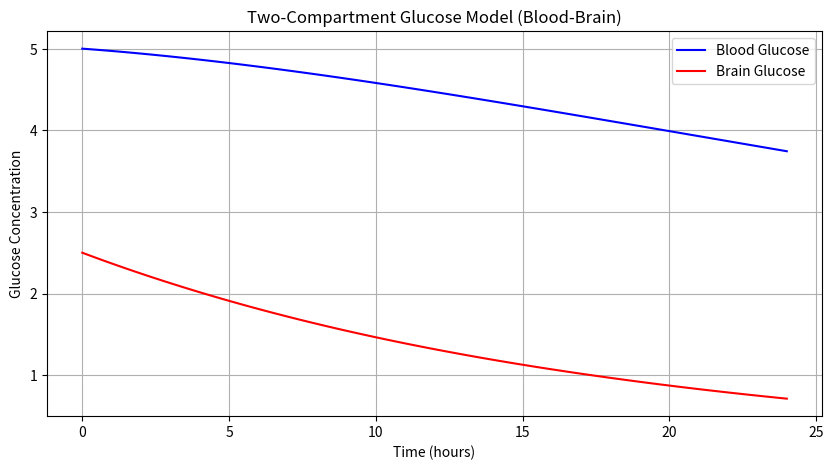
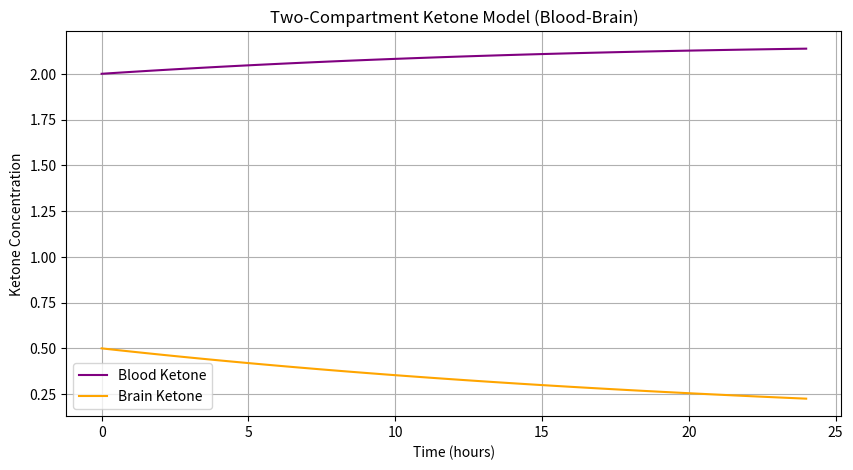

Generate these figures, in order, with matplotlib:
#!/usr/bin/env python
# coding: utf-8

# ### Glucose in brain

# In[11]:


#TODO: confirm rates and volumes, all parameters 

import numpy as np
import matplotlib.pyplot as plt
from scipy.integrate import solve_ivp
from dataclasses import dataclass

@dataclass
class GlucoseParameters:
    CL: float  # Clearance rate from blood
    V_blood: float  # Blood volume (L)
    V_brain: float  # Brain volume (L)
    Q: float  # Glucose transport rate
    brain_metabolism: float  # Brain metabolic consumption rate

def glucose_two_compartment(t, y, p: GlucoseParameters):
    dydt = np.zeros(2)
    
    # Glucose transport model between blood and brain compartments
    dydt[0] = (-p.CL / p.V_blood * y[0]  # Clearance from blood
               - p.Q / p.V_blood * y[0]  # Transport to brain
               + p.Q / p.V_brain * y[1]) # Return from brain
    
    dydt[1] = (p.Q / p.V_blood * y[0]  # Glucose transport into brain
               - p.Q / p.V_brain * y[1] # Glucose leaving brain
               - p.brain_metabolism * y[1]) # Brain glucose metabolism
    
    return dydt

def simulate_glucose(t_span, y0, p: GlucoseParameters):
    solution = solve_ivp(lambda t, y: glucose_two_compartment(t, y, p), t_span, y0, method='RK45', t_eval=np.linspace(t_span[0], t_span[1], 100))
    return solution.t, solution.y

# Example parameters for glucose metabolism
params = GlucoseParameters(
    CL=1,
    V_blood=45,
    V_brain=1.38,
    Q=0.05,
    brain_metabolism=0.02)

# Initial conditions: Glucose concentrations in blood and brain
y0 = [5.0, 2.5]  # Initial blood and brain glucose levels mM
t_span = (0, 24)  # Simulate for 24 hours

time, results = simulate_glucose(t_span, y0, params)

# Plot the results
plt.figure(figsize=(10, 5))
plt.plot(time, results[0], label='Blood Glucose', color='blue')
plt.plot(time, results[1], label='Brain Glucose', color='red')
plt.xlabel('Time (hours)')
plt.ylabel('Glucose Concentration')
plt.title('Two-Compartment Glucose Model (Blood-Brain)')
plt.legend()
plt.grid()
plt.show()


# ### Keytones in Brain

# In[13]:


import numpy as np
import matplotlib.pyplot as plt
from scipy.integrate import solve_ivp
from dataclasses import dataclass

@dataclass
class KetoneParameters:
    CL: float  # Clearance rate from blood
    V_blood: float  # Blood volume
    V_brain: float  # Brain volume
    Q: float  # Ketone transport rate
    brain_metabolism: float  # Brain ketone metabolism rate

def ketone_two_compartment(t, y, p: KetoneParameters):
    dydt = np.zeros(2)
    
    # Ketone transport model between blood and brain compartments
    dydt[0] = (-p.CL / p.V_blood * y[0]  # Clearance from blood
               - p.Q / p.V_blood * y[0]  # Transport to brain
               + p.Q / p.V_brain * y[1]) # Return from brain
    
    dydt[1] = (p.Q / p.V_blood * y[0]  # Ketone transport into brain
               - p.Q / p.V_brain * y[1] # Ketone leaving brain
               - p.brain_metabolism * y[1]) # Brain ketone metabolism
    
    return dydt

def simulate_ketone(t_span, y0, p: KetoneParameters):
    solution = solve_ivp(lambda t, y: ketone_two_compartment(t, y, p), t_span, y0, method='RK45', t_eval=np.linspace(t_span[0], t_span[1], 100))
    return solution.t, solution.y

# Example parameters for ketone metabolism
params = KetoneParameters(
    CL=0.05,
    V_blood=45.0,
    V_brain=1.38,
    Q=0.04,
    brain_metabolism=0.01)

# Initial conditions: Ketone concentrations in blood and brain
y0 = [2.0, 0.5]  # Initial blood and brain ketone levels
t_span = (0, 24)  # Simulate for 24 hours

time, results = simulate_ketone(t_span, y0, params)

# Plot the results
plt.figure(figsize=(10, 5))
plt.plot(time, results[0], label='Blood Ketone', color='purple')
plt.plot(time, results[1], label='Brain Ketone', color='orange')
plt.xlabel('Time (hours)')
plt.ylabel('Ketone Concentration')
plt.title('Two-Compartment Ketone Model (Blood-Brain)')
plt.legend()
plt.grid()
plt.show()


# In[ ]:


#todo decide on important other factors 
#insilin 
#hormones? 
#todo how it is sent to other organs


# In[ ]:





# In[ ]:




